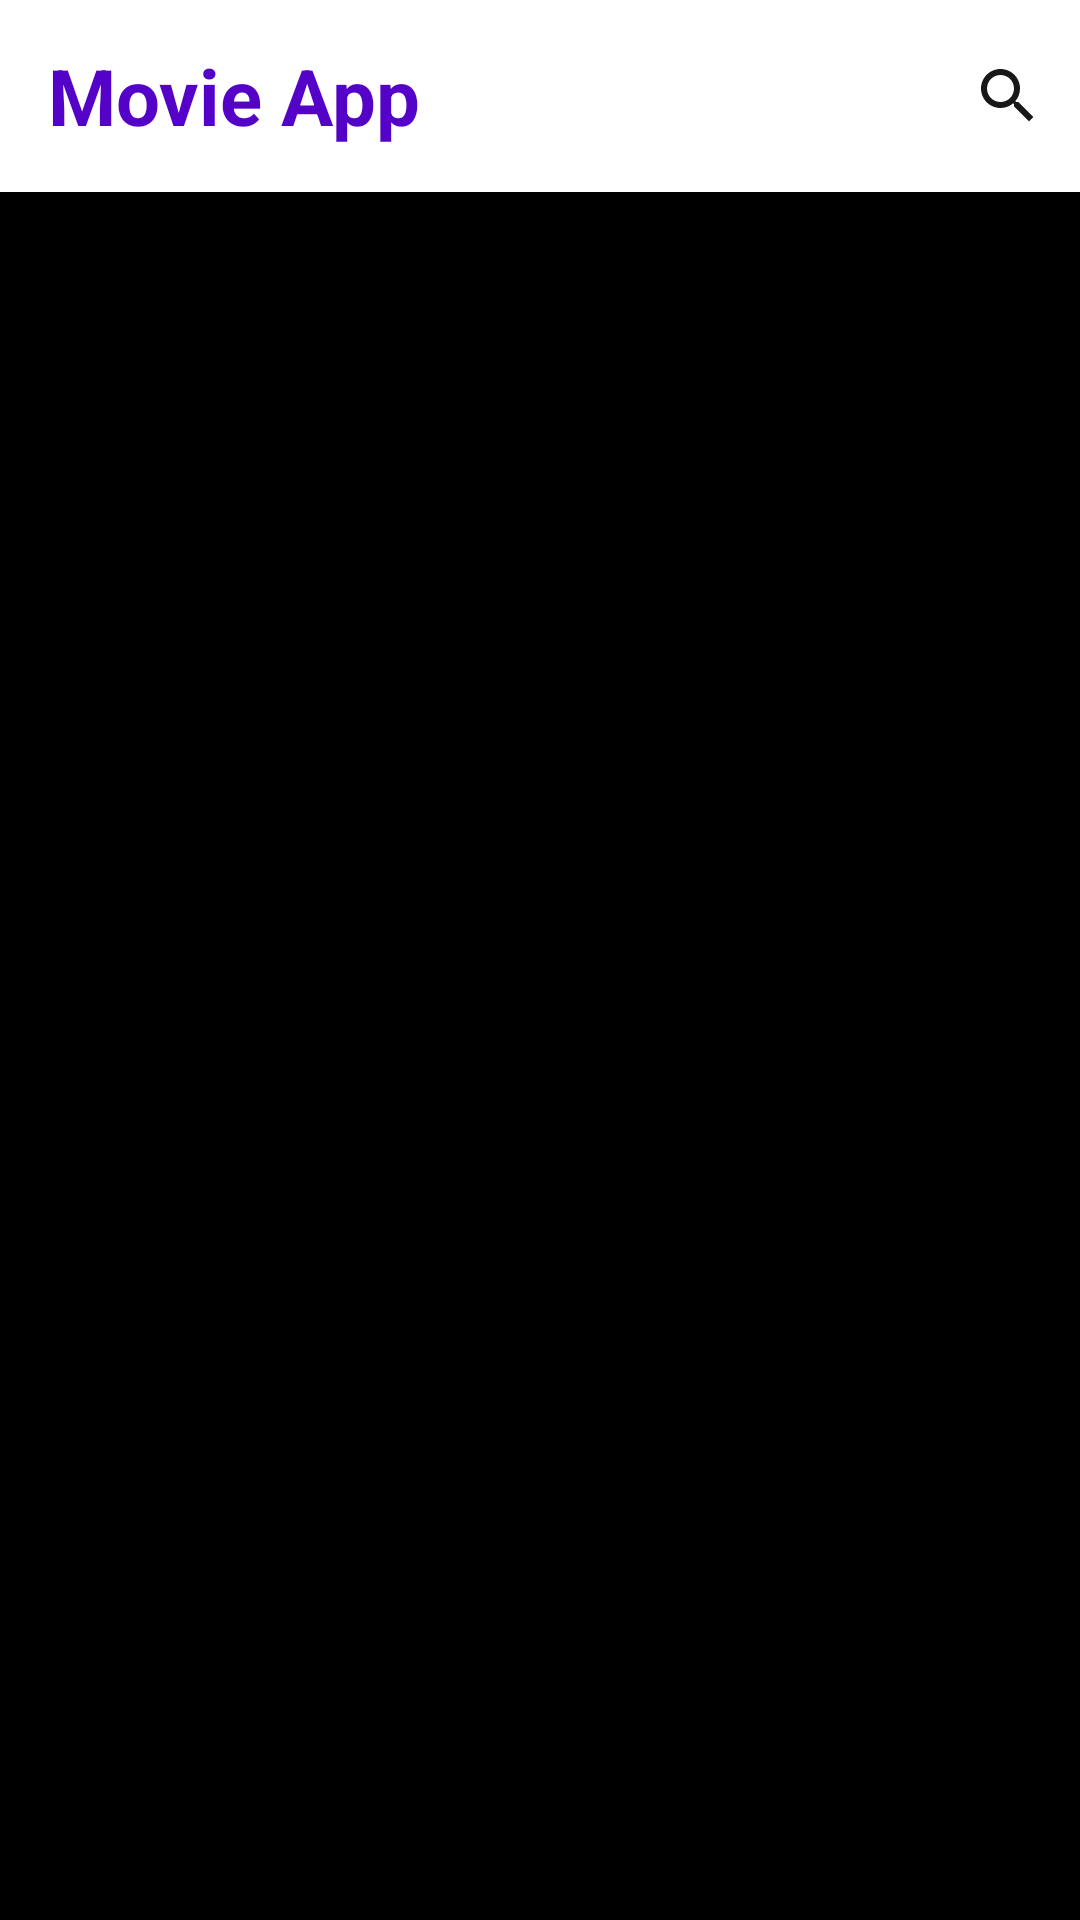

Layout XML and referenced resources for this Android screen:
<!-- AndroidManifest.xml: application theme Theme.MovieApp -->
<!-- res/layout/activity_main.xml -->
<?xml version="1.0" encoding="utf-8"?>
<layout xmlns:tools="http://schemas.android.com/tools"
    xmlns:android="http://schemas.android.com/apk/res/android"
    xmlns:app="http://schemas.android.com/apk/res-auto">
    <androidx.constraintlayout.widget.ConstraintLayout
        android:layout_width="match_parent"
        android:layout_height="match_parent"
        android:background="@color/black"
        tools:context=".uiscreens.movie.MainActivity">

        <com.google.android.material.appbar.MaterialToolbar
            android:id="@+id/abMovieList"
            android:layout_width="match_parent"
            android:layout_height="wrap_content"
            android:background="@color/white"
            app:layout_constraintStart_toStartOf="parent"
            app:layout_constraintTop_toTopOf="parent"
            app:title="Movie App"
            style="@style/ToolbarThemeOverlay"
            app:titleTextAppearance="@style/ToolbarThemeOverlay"
            android:textSize="@dimen/abTextSize"
            app:titleTextColor="@color/colorPrimaryDark">

            <androidx.appcompat.widget.SearchView
                android:id="@+id/svMovieList"
                app:searchIcon="@drawable/ic_search_black"
                style="@style/Widget.AppCompat.SearchView"
                android:layout_width="wrap_content"
                android:layout_height="wrap_content"
                android:layout_gravity="end"
                />

        </com.google.android.material.appbar.MaterialToolbar>

        <androidx.recyclerview.widget.RecyclerView
            android:id="@+id/rvMovieList"
            android:visibility="visible"
            android:layout_width="match_parent"
            android:layout_height="wrap_content"
            app:layout_constraintTop_toBottomOf="@id/abMovieList"
            app:layout_constraintStart_toStartOf="parent"
            app:layout_constraintEnd_toEndOf="parent"
            android:layout_margin="@dimen/rvMovieLayoutMargin"
            />

        <TextView
            android:id="@+id/tvErrorTextView"
            android:layout_width="match_parent"
            android:layout_height="wrap_content"
            android:textAlignment="center"
            android:text="@string/movies_not_found"
            android:visibility="gone"
            android:textSize="@dimen/tvErrorTextSize"
            android:textColor="@color/white"
            app:layout_constraintTop_toTopOf="@id/rvMovieList"
            app:layout_constraintStart_toStartOf="parent"
            app:layout_constraintBottom_toBottomOf="parent"
            />


    </androidx.constraintlayout.widget.ConstraintLayout>
</layout>
<!-- resources referenced by this layout -->
<resources>
  <color name="black">#000000</color>
  <color name="colorPrimaryDark">#5502C8</color>
  <color name="white">#FFFFFF</color>
  <dimen name="abTextSize">22sp</dimen>
  <dimen name="rvMovieLayoutMargin">10dp</dimen>
  <dimen name="tvErrorTextSize">25sp</dimen>
  <!-- drawable ic_search_black (drawable) -->
  <vector android:height="24dp" android:tint="#1A1717"
      android:viewportHeight="24" android:viewportWidth="24"
      android:width="24dp" xmlns:android="http://schemas.android.com/apk/res/android">
      <path android:fillColor="@android:color/white" android:pathData="M15.5,14h-0.79l-0.28,-0.27C15.41,12.59 16,11.11 16,9.5 16,5.91 13.09,3 9.5,3S3,5.91 3,9.5 5.91,16 9.5,16c1.61,0 3.09,-0.59 4.23,-1.57l0.27,0.28v0.79l5,4.99L20.49,19l-4.99,-5zM9.5,14C7.01,14 5,11.99 5,9.5S7.01,5 9.5,5 14,7.01 14,9.5 11.99,14 9.5,14z"/>
  </vector>
  <string name="movies_not_found">no result(s) found</string>
  <style name="ToolbarThemeOverlay" parent="Theme.Material3.DayNight.NoActionBar">
          <item name="fontFamily">@font/roboto_slab</item>
          <item name="android:textAppearance">@style/ToolbarTextAppearance</item>
          <item name="android:textSize">26sp</item>
          <item name="android:textStyle">bold</item>
      </style>
  <style name="Theme.MovieApp" parent="Base.Theme.MovieApp" />
  <style name="ToolbarTextAppearance">
          <item name="android:textSize">26sp</item>
          <item name="android:textStyle">bold</item>
      </style>
  <style name="Base.Theme.MovieApp" parent="Theme.Material3.DayNight.NoActionBar">
          
          
      </style>
</resources>
